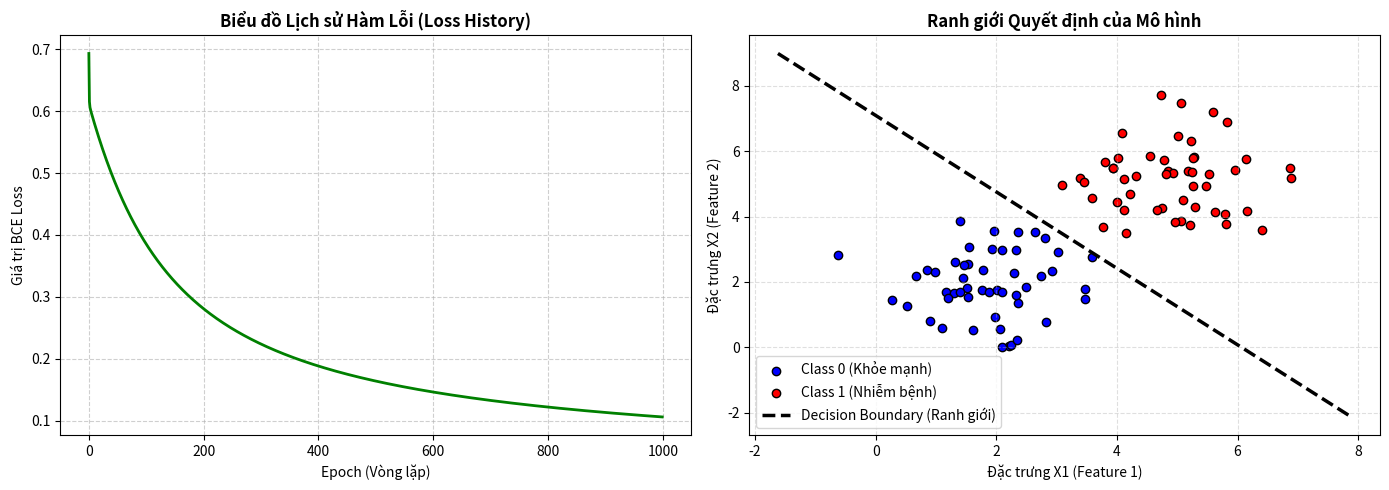
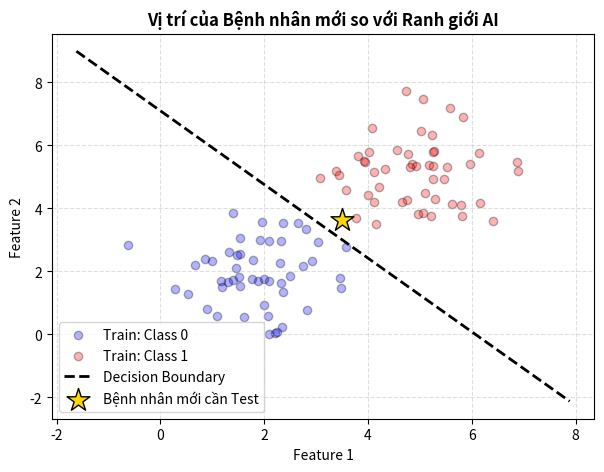

Source code (Python) for these figures, in order:
import numpy as np
import matplotlib.pyplot as plt  # Thêm thư viện trực quan hóa dữ liệu

# 1. Khởi tạo dữ liệu
np.random.seed(42) 
X0 = np.random.randn(50, 2) + [2, 2] # Tạo 50 điểm Class 0 quanh tâm (2,2)
X1 = np.random.randn(50, 2) + [5, 5] # Tạo 50 điểm Class 1 quanh tâm (5,5)

X = np.vstack([X0, X1])
y = np.vstack([np.zeros((50, 1)), np.ones((50, 1))])

# Xáo trộn dữ liệu
idx = np.arange(X.shape[0])
np.random.shuffle(idx)
X, y = X[idx], y[idx]

# 2. Hàm kích hoạt Sigmoid
def sigmoid(z):
    z = np.clip(z, -500, 500) 
    return 1 / (1 + np.exp(-z))

# 3. Hàm dự đoán xác suất
def predict_proba(X, w, b):
    z = np.dot(X, w) + b 
    return sigmoid(z)

# 4. Huấn luyện mô hình (Bổ sung cơ chế lưu lịch sử loss)
def fit_logistic_regression(X, y, learning_rate, epochs):
    m, n = X.shape 
    w = np.zeros((n, 1)) 
    b = 0.0              
    
    # Mảng lưu lịch sử Loss để vẽ đồ thị Learning Curve
    loss_history = []
    
    for i in range(epochs):
        p = predict_proba(X, w, b) 
        
        dj_dw = (1 / m) * np.dot(X.T, (p - y))
        dj_db = (1 / m) * np.sum(p - y)
        
        w = w - learning_rate * dj_dw
        b = b - learning_rate * dj_db
        
        # Tính toán Loss tại mỗi epoch và lưu lại
        p_clip = np.clip(p, 1e-15, 1 - 1e-15)
        cost = -(1/m) * np.sum(y * np.log(p_clip) + (1 - y) * np.log(1 - p_clip))
        loss_history.append(cost)
        
        if i % 100 == 0:
            print(f"Epoch {i}: Loss = {cost:.4f}")
            
    return w, b, loss_history

# Tiến hành gọi hàm huấn luyện
w_final, b_final, loss_history = fit_logistic_regression(X, y, learning_rate=0.1, epochs=1000)
print(f"\nTraining xong! w={w_final.flatten()}, b={b_final:.4f}")

# Khởi tạo một khung tranh lớn gồm 2 đồ thị con nằm cạnh nhau (1 hàng, 2 cột)
plt.figure(figsize=(14, 5))

# --- ĐỒ THỊ 1: LOSS HISTORY (LEARNING CURVE) ---
plt.subplot(1, 2, 1)  # Chọn ô số 1
plt.plot(loss_history, color='green', linewidth=2)
plt.title('Biểu đồ Lịch sử Hàm Lỗi (Loss History)', fontsize=12, fontweight='bold')
plt.xlabel('Epoch (Vòng lặp)', fontsize=10)
plt.ylabel('Giá trị BCE Loss', fontsize=10)
plt.grid(True, linestyle='--', alpha=0.6)  # Tạo lưới mờ để dễ nhìn xu hướng

# --- ĐỒ THỊ 2: DỮ LIỆU & RANH GIỚI QUYẾT ĐỊNH (DECISION BOUNDARY) ---
plt.subplot(1, 2, 2)  # Chọn ô số 2

# Tách dữ liệu thực tế dựa trên nhãn y để tô màu chấm tròn
# y.flatten() == 0 trả về True tại những vị trí thuộc về class 0
plt.scatter(X[y.flatten() == 0, 0], X[y.flatten() == 0, 1], color='blue', label='Class 0 (Khỏe mạnh)', edgecolors='k')
plt.scatter(X[y.flatten() == 1, 0], X[y.flatten() == 1, 1], color='red', label='Class 1 (Nhiễm bệnh)', edgecolors='k')

# Công thức toán đường biên: w1*x1 + w2*x2 + b = 0 => x2 = (-w1*x1 - b) / w2
# Chúng ta sẽ vẽ đường biên này chạy từ min của x1 đến max của x1 trên đồ thị
x1_min, x1_max = X[:, 0].min() - 1, X[:, 0].max() + 1
x1_values = np.linspace(x1_min, x1_max, 100)

w1, w2 = w_final[0, 0], w_final[1, 0]
# Tính toán tọa độ trục tung (x2) tương ứng với từng điểm trục hoành (x1) để tạo đường biên thẳng
x2_values = (-w1 * x1_values - b_final) / w2

# Vẽ thước kẻ ranh giới lên đồ thị dạng đường đứt nét màu đen bản to
plt.plot(x1_values, x2_values, color='black', linestyle='--', linewidth=2.5, label='Decision Boundary (Ranh giới)')

# Định dạng đồ thị
plt.title('Ranh giới Quyết định của Mô hình', fontsize=12, fontweight='bold')
plt.xlabel('Đặc trưng X1 (Feature 1)', fontsize=10)
plt.ylabel('Đặc trưng X2 (Feature 2)', fontsize=10)
plt.legend(loc='best') # Hiển thị hộp chú thích màu sắc
plt.grid(True, linestyle='--', alpha=0.4)

# Hiển thị toàn bộ bức tranh đồ thị lên màn hình
plt.tight_layout()
plt.show()

# 1. Tạo ngẫu nhiên 1 bệnh nhân mới đến khám (giả lập giá trị ngẫu nhiên từ 1 đến 6)
# Hàm np.random.uniform(min, max, kích_thước) tạo số thực ngẫu nhiên trong khoảng chỉ định
np.random.seed(None)
X_test = np.random.uniform(1.0, 6.0, (1, 2)) 

# 2. Đóng băng trọng số w, b và đưa dữ liệu mới vào AI để tính xác suất nhiễm bệnh
p_test = predict_proba(X_test, w_final, b_final)[0, 0]

# 3. Áp dụng Business Logic (Threshold = 0.2) để chốt đơn nhãn dự đoán
threshold = 0.2
prediction = 1 if p_test >= threshold else 0

# 4. In kết quả ra màn hình Console để báo cáo
print("\n" + "="*40)
print("             AI INFERENCE REPORT")
print("="*40)
print(f"Tọa độ bệnh nhân mới nhận diện: X1 = {X_test[0,0]:.2f}, X2 = {X_test[0,1]:.2f}")
print(f"-> AI tính toán xác suất nhiễm bệnh: {p_test * 100:.2f}%")
if prediction == 1:
    print("-> KẾT LUẬN: BỆNH NHÂN CÓ NGUY CƠ NHIỄM BỆNH (Class 1) 🔴")
else:
    print("-> KẾT LUẬN: BỆNH NHÂN KHỎE MẠNH AN TOÀN (Class 0) 🔵")
print("="*40)

# 5. VẼ LẠI ĐỒ THỊ 2 VÀ ĐÈ ĐIỂM TEST LÊN ĐỂ KIỂM TRA TRỰC QUAN
plt.figure(figsize=(7, 5))

# Vẽ lại các điểm dữ liệu cũ của tập Train để làm nền
plt.scatter(X[y.flatten() == 0, 0], X[y.flatten() == 0, 1], color='blue', alpha=0.3, label='Train: Class 0', edgecolors='k')
plt.scatter(X[y.flatten() == 1, 0], X[y.flatten() == 1, 1], color='red', alpha=0.3, label='Train: Class 1', edgecolors='k')

# Vẽ lại đường biên quyết định cũ
plt.plot(x1_values, x2_values, color='black', linestyle='--', linewidth=2, label='Decision Boundary')

# Đè điểm dữ liệu mới (X_test) lên đồ thị bằng hình NGÔI SAO TO màu vàng để xem vị trí của nó
plt.scatter(X_test[0, 0], X_test[0, 1], color='gold', marker='*', s=300, label='Bệnh nhân mới cần Test', edgecolors='black', zorder=5)

# Định dạng đồ thị
plt.title('Vị trí của Bệnh nhân mới so với Ranh giới AI', fontsize=12, fontweight='bold')
plt.xlabel('Feature 1')
plt.ylabel('Feature 2')
plt.legend(loc='best')
plt.grid(True, linestyle='--', alpha=0.4)
plt.show()

# import numpy as np
# import matplotlib.pyplot as plt

# # ==========================================
# # 1. KHỞI TẠO DỮ LIỆU (1 FEATURE)
# # ==========================================
# np.random.seed(42) 

# # Tạo dữ liệu ngẫu nhiên 1 chiều (chỉ lấy 1 cột dữ liệu thay vì 2)
# # Nhóm 0: Các điểm tập trung quanh vị trí 2.0 trên trục số
# X0 = np.random.randn(50, 1) + 2.0 
# # Nhóm 1: Các điểm tập trung quanh vị trí 5.0 trên trục số
# X1 = np.random.randn(50, 1) + 5.0 

# # Gộp lại: X có shape (100, 1) - đúng 1 cột đặc trưng
# X = np.vstack([X0, X1])
# y = np.vstack([np.zeros((50, 1)), np.ones((50, 1))])

# # Xáo trộn dữ liệu (Shuffle)
# idx = np.arange(X.shape[0])
# np.random.shuffle(idx)
# X, y = X[idx], y[idx]

# # ==========================================
# # 2. TOÁN HỌC CỐT LÕI (GIỮ NGUYÊN LOGIC)
# # ==========================================
# def sigmoid(z):
#     z = np.clip(z, -500, 500) 
#     return 1 / (1 + np.exp(-z))

# def predict_proba(X, w, b):
#     # np.dot của ma trận (100, 1) với (1, 1) vẫn hoạt động hoàn hảo
#     z = np.dot(X, w) + b 
#     return sigmoid(z)

# # ==========================================
# # 3. HUẤN LUYỆN MÔ HÌNH
# # ==========================================
# def fit_logistic_regression(X, y, learning_rate, epochs):
#     m, n = X.shape # n lúc này sẽ bằng 1
#     w = np.zeros((n, 1)) # w khởi tạo có shape (1, 1)
#     b = 0.0              
    
#     loss_history = []
    
#     for i in range(epochs):
#         p = predict_proba(X, w, b) 
        
#         dj_dw = (1 / m) * np.dot(X.T, (p - y))
#         dj_db = (1 / m) * np.sum(p - y)
        
#         w = w - learning_rate * dj_dw
#         b = b - learning_rate * dj_db
        
#         p_clip = np.clip(p, 1e-15, 1 - 1e-15)
#         cost = -(1/m) * np.sum(y * np.log(p_clip) + (1 - y) * np.log(1 - p_clip))
#         loss_history.append(cost)
        
#         if i % 100 == 0:
#             print(f"Epoch {i}: Loss = {cost:.4f}")
            
#     return w, b, loss_history

# # Gọi hàm huấn luyện với dữ liệu 1 Feature
# w_final, b_final, loss_history = fit_logistic_regression(X, y, learning_rate=0.1, epochs=1000)
# print(f"\nTraining xong! w={w_final.flatten()}, b={b_final:.4f}")

# # ==========================================
# # 4. TRỰC QUAN HÓA ĐỒ THỊ 1 FEATURE
# # ==========================================
# plt.figure(figsize=(14, 5))

# # --- ĐỒ THỊ 1: LOSS HISTORY (Hội tụ vẫn giống hệt bài toán cũ) ---
# plt.subplot(1, 2, 1)
# plt.plot(loss_history, color='green', linewidth=2)
# plt.title('Biểu đồ Lịch sử Hàm Lỗi (Loss History)', fontsize=12, fontweight='bold')
# plt.xlabel('Epoch')
# plt.ylabel('Giá trị BCE Loss')
# plt.grid(True, linestyle='--', alpha=0.6)

# # --- ĐỒ THỊ 2: ĐƯỜNG CONG SIGMOID VÀ ĐIỂM CHỐT RANH GIỚI ---
# plt.subplot(1, 2, 2)

# # Trục x: Giá trị đặc trưng X. Trục y: Nhãn thực tế (0 hoặc 1) để xếp thành 2 hàng chấm
# plt.scatter(X[y.flatten() == 0], y[y.flatten() == 0], color='blue', label='Class 0 (Khỏe)', alpha=0.7, edgecolors='k')
# plt.scatter(X[y.flatten() == 1], y[y.flatten() == 1], color='red', label='Class 1 (Bệnh)', alpha=0.7, edgecolors='k')

# # Vẽ đường cong dự đoán Sigmoid của mô hình chạy mượt mà từ min đến max
# x_curve = np.linspace(X.min() - 1, X.max() + 1, 300).reshape(-1, 1)
# p_curve = predict_proba(x_curve, w_final, b_final)
# plt.plot(x_curve, p_curve, color='magenta', linewidth=2.5, label='Đường cong dự đoán AI')

# # Tính toán vị trí "Cột mốc điểm" Decision Boundary tại Threshold = 0.5 (Nơi w*x + b = 0)
# # Công thức: x = -b / w
# decision_boundary_x = -b_final / w_final[0, 0]

# # Vẽ một đường thẳng đứng màu đen đứt nét đánh dấu cột mốc biên giới trên trục số
# plt.axvline(x=decision_boundary_x, color='black', linestyle='--', linewidth=2, label=f'Ranh giới Quyết định ({decision_boundary_x:.2f})')

# plt.title('Mô hình Phân loại 1 Đặc trưng', fontsize=12, fontweight='bold')
# plt.xlabel('Đặc trưng X (Kích thước khối u)', fontsize=10)
# plt.ylabel('Xác suất dự đoán p / Nhãn thực tế y', fontsize=10)
# plt.legend(loc='best')
# plt.grid(True, linestyle='--', alpha=0.4)
# plt.tight_layout()
# plt.show()

# # ==========================================
# # 5. CHẠY THỬ NGHIỆM THỰC TẾ (INFERENCE 1 FEATURE)
# # ==========================================
# np.random.seed(None)
# # Chỉ sinh ra 1 giá trị ngẫu nhiên duy nhất cho 1 Đặc trưng
# X_test = np.random.uniform(1.0, 6.0, (1, 1)) 

# # Tính xác suất nhiễm bệnh
# p_test = predict_proba(X_test, w_final, b_final)[0, 0]

# # Chốt đơn kết quả bằng Threshold = 0.2
# threshold = 0.2
# prediction = 1 if p_test >= threshold else 0

# print("\n" + "="*40)
# print("             AI INFERENCE REPORT (1-FEATURE)")
# print("="*40)
# print(f"Chỉ số bệnh nhân mới: X = {X_test[0,0]:.2f}")
# print(f"-> AI tính toán xác suất nhiễm bệnh: {p_test * 100:.2f}%")
# if prediction == 1:
#     print("-> KẾT LUẬN: BỆNH NHÂN CÓ NGUY CƠ NHIỄM BỆNH (Class 1) 🔴")
# else:
#     print("-> KẾT LUẬN: BỆNH NHÂN KHỎE MẠNH AN TOÀN (Class 0) 🔵")
# print("="*40)

# # --- VẼ ĐỒ THỊ KIỂM TRA ĐIỂM TEST THỰC TẾ ---
# plt.figure(figsize=(7, 5))
# plt.scatter(X[y.flatten() == 0], y[y.flatten() == 0], color='blue', alpha=0.3, label='Train: Class 0')
# plt.scatter(X[y.flatten() == 1], y[y.flatten() == 1], color='red', alpha=0.3, label='Train: Class 1')
# plt.plot(x_curve, p_curve, color='magenta', alpha=0.5, label='Đường cong AI')
# plt.axvline(x=decision_boundary_x, color='black', linestyle='--', label='Ranh giới')

# # Đè ngôi sao vàng lên tọa độ: Trục x = Giá trị X_test, Trục y = Xác suất p_test mà mô hình trả về
# plt.scatter(X_test[0, 0], p_test, color='gold', marker='*', s=300, label='Bệnh nhân mới', edgecolors='black', zorder=5)

# plt.title('Vị trí Bệnh nhân mới trên Đường cong Xác suất', fontsize=12, fontweight='bold')
# plt.xlabel('Đặc trưng X')
# plt.ylabel('Xác suất p')
# plt.legend(loc='best')
# plt.grid(True, linestyle='--', alpha=0.4)
# plt.show()

# import numpy as np
# import matplotlib.pyplot as plt

# # ===================================================
# # BƯỚC 1: TẠO DỮ LIỆU GIẢ LẬP 3 LỚP (MULTICLASS DATA)
# # ===================================================
# np.random.seed(42)

# # Tạo 3 cụm dữ liệu tách biệt nhau trong không gian 2D (2 Features)
# X0 = np.random.randn(40, 2) + [2, 2]  # Lớp 0: Tâm quanh (2, 2)
# X1 = np.random.randn(40, 2) + [5, 5]  # Lớp 1: Tâm quanh (5, 5)
# X2 = np.random.randn(40, 2) + [8, 2]  # Lớp 2: Tâm quanh (8, 2)

# # Gộp dữ liệu: X có kích thước (120, 2)
# X = np.vstack([X0, X1, X2])

# # Gộp nhãn: y_labels dạng số nguyên (0, 1, 2) kích thước (120, 1)
# y_labels = np.vstack([np.zeros((40, 1), dtype=int), 
#                       np.ones((40, 1), dtype=int), 
#                       np.zeros((40, 1), dtype=int) + 2])

# # Trộn bài (Shuffle) dữ liệu
# idx = np.arange(X.shape[0])
# np.random.shuffle(idx)
# X, y_labels = X[idx], y_labels[idx]

# # --- KỸ THUẬT QUAN TRỌNG: ONE-HOT ENCODING MÃ HÓA NHÃN ---
# num_classes = 3
# m = X.shape[0]
# y_onehot = np.zeros((m, num_classes))
# y_onehot[np.arange(m), y_labels.flatten()] = 1  # y_onehot có kích thước (120, 3)

# # ===================================================
# # BƯỚC 2: XÂY DỰNG THUẬT TOÁN SOFTMAX ỔN ĐỊNH SỐ HỌC
# # ===================================================
# def stable_softmax(z):
#     exp_z = np.exp(z - np.max(z, axis=1, keepdims=True))
#     return exp_z / np.sum(exp_z, axis=1, keepdims=True)

# def predict_proba(X, W, b):
#     z = np.dot(X, W) + b  
#     return stable_softmax(z)

# # ===================================================
# # BƯỚC 3: HUÂN LUYỆN MÔ HÌNH (CATEGORICAL CROSS-ENTROPY)
# # ===================================================
# def fit_softmax_regression(X, y_onehot, learning_rate=0.1, epochs=1000):
#     m, n = X.shape          
#     num_classes = y_onehot.shape[1] 
    
#     W = np.zeros((n, num_classes)) 
#     b = np.zeros((1, num_classes)) 
    
#     loss_history = []
    
#     for i in range(epochs):
#         p = predict_proba(X, W, b) 
        
#         p_clip = np.clip(p, 1e-15, 1 - 1e-15) 
#         loss = -(1 / m) * np.sum(y_onehot * np.log(p_clip))
#         loss_history.append(loss)
        
#         dj_dW = (1 / m) * np.dot(X.T, (p - y_onehot)) 
#         dj_db = (1 / m) * np.sum(p - y_onehot, axis=0, keepdims=True) 
        
#         W = W - learning_rate * dj_dW
#         b = b - learning_rate * dj_db
        
#         if i % 200 == 0:
#             print(f"Epoch {i}: Categorical Cross-Entropy Loss = {loss:.4f}")
            
#     return W, b, loss_history

# # Chạy huấn luyện mô hình đa lớp
# W_final, b_final, loss_history = fit_softmax_regression(X, y_onehot, learning_rate=0.1, epochs=1000)

# # ===================================================
# # BƯỚC 4: KIỂM CHỨNG THỰC TẾ (INFERENCE PHÂN LOẠI)
# # ===================================================
# np.random.seed(None) # Tháo xích số ngẫu nhiên
# X_test = np.random.uniform(1.0, 9.0, (1, 2)) # Sinh ngẫu nhiên 1 tọa độ điểm test mới

# p_test = predict_proba(X_test, W_final, b_final) 
# predicted_class = np.argmax(p_test)

# print("\n" + "="*45)
# print("             AI MULTICLASS REPORT")
# print("="*45)
# print(f"Tọa độ vật thể mới nhận diện: X1 = {X_test[0,0]:.2f}, X2 = {X_test[0,1]:.2f}")
# print(f"-> Xác suất lớp ĐỎ   (Class 0): {p_test[0,0]*100:.2f}%")
# print(f"-> Xác suất lớp XANH (Class 1): {p_test[0,1]*100:.2f}%")
# print(f"-> Xác suất lớp VÀNG (Class 2): {p_test[0,2]*100:.2f}%")
# class_names = ["LỚP ĐỎ (🔴)", "LỚP XANH LÁ (🟢)", "LỚP VÀNG (🟡)"]
# print(f"-> KẾT LUẬN CUỐI CÙNG: Vật thể thuộc về {class_names[predicted_class]}")
# print("="*45)

# # ===================================================
# # BƯỚC 5: TRỰC QUAN HÓA BẰNG PLT (ĐỒ THỊ ĐA LỚP)
# # ===================================================
# plt.figure(figsize=(14, 5))

# # --- ĐỒ THỊ 1: LỊCH SỬ HÀM LỖI (HỘI TỤ ĐA LỚP) ---
# plt.subplot(1, 2, 1)
# plt.plot(loss_history, color='green', linewidth=2)
# plt.title('Lịch sử Hàm Lỗi Đa Lớp (CCE Loss History)', fontsize=12, fontweight='bold')
# plt.xlabel('Epoch')
# plt.ylabel('Giá trị CCE Loss')
# plt.grid(True, linestyle='--', alpha=0.5)

# # --- ĐỒ THỊ 2: BẢN ĐỒ VÙNG QUYẾT ĐỊNH (DECISION REGIONS) ---
# plt.subplot(1, 2, 2)

# # Mẹo quét toàn bộ mặt phẳng Oxy bằng lưới điểm mờ mịn để tô màu vùng lãnh thổ
# x1_min, x1_max = X[:, 0].min() - 1, X[:, 0].max() + 1
# x2_min, x2_max = X[:, 1].min() - 1, X[:, 1].max() + 1
# xx1, xx2 = np.meshgrid(np.arange(x1_min, x1_max, 0.02),
#                          np.arange(x2_min, x2_max, 0.02))

# # Dự đoán lớp cho toàn bộ các điểm li ti trên lưới nền Oxy
# grid_points = np.c_[xx1.ravel(), xx2.ravel()]
# grid_proba = predict_proba(grid_points, W_final, b_final)
# grid_predictions = np.argmax(grid_proba, axis=1).reshape(xx1.shape)

# # Đổ màu nền cho 3 vùng lãnh thổ riêng biệt (Đỏ nhạt, Xanh nhạt, Vàng nhạt)
# from matplotlib.colors import ListedColormap
# cmap_background = ListedColormap(['#ffcccc', '#ccffcc', '#fffa0040']) # 40% độ trong suốt cho vàng
# plt.contourf(xx1, xx2, grid_predictions, alpha=0.6, cmap=cmap_background)

# # Vẽ đè các chấm tròn dữ liệu Train thực tế lên để xem mức độ phân tách
# y_flat = y_labels.flatten()
# plt.scatter(X[y_flat == 0, 0], X[y_flat == 0, 1], color='red', label='Train: Lớp Đỏ', edgecolors='k')
# plt.scatter(X[y_flat == 1, 0], X[y_flat == 1, 1], color='green', label='Train: Lớp Xanh Lá', edgecolors='k')
# plt.scatter(X[y_flat == 2, 0], X[y_flat == 2, 1], color='orange', label='Train: Lớp Vàng', edgecolors='k')

# # Đè NGÔI SAO VÀNG to bản chứa điểm X_test mới lên để xem nó đang đứng ở lãnh thổ quốc gia nào
# plt.scatter(X_test[0, 0], X_test[0, 1], color='gold', marker='*', s=350, label='Vật thể mới cần Test', edgecolors='black', zorder=10)

# # Định dạng thẩm mỹ đồ thị
# plt.title('Bản đồ Vùng Quyết định của Mô hình Softmax', fontsize=12, fontweight='bold')
# plt.xlabel('Feature 1 (Trục hoành X1)')
# plt.ylabel('Feature 2 (Trục tung X2)')
# plt.legend(loc='lower left')
# plt.grid(True, linestyle='--', alpha=0.3)

# plt.tight_layout()
# plt.show()
